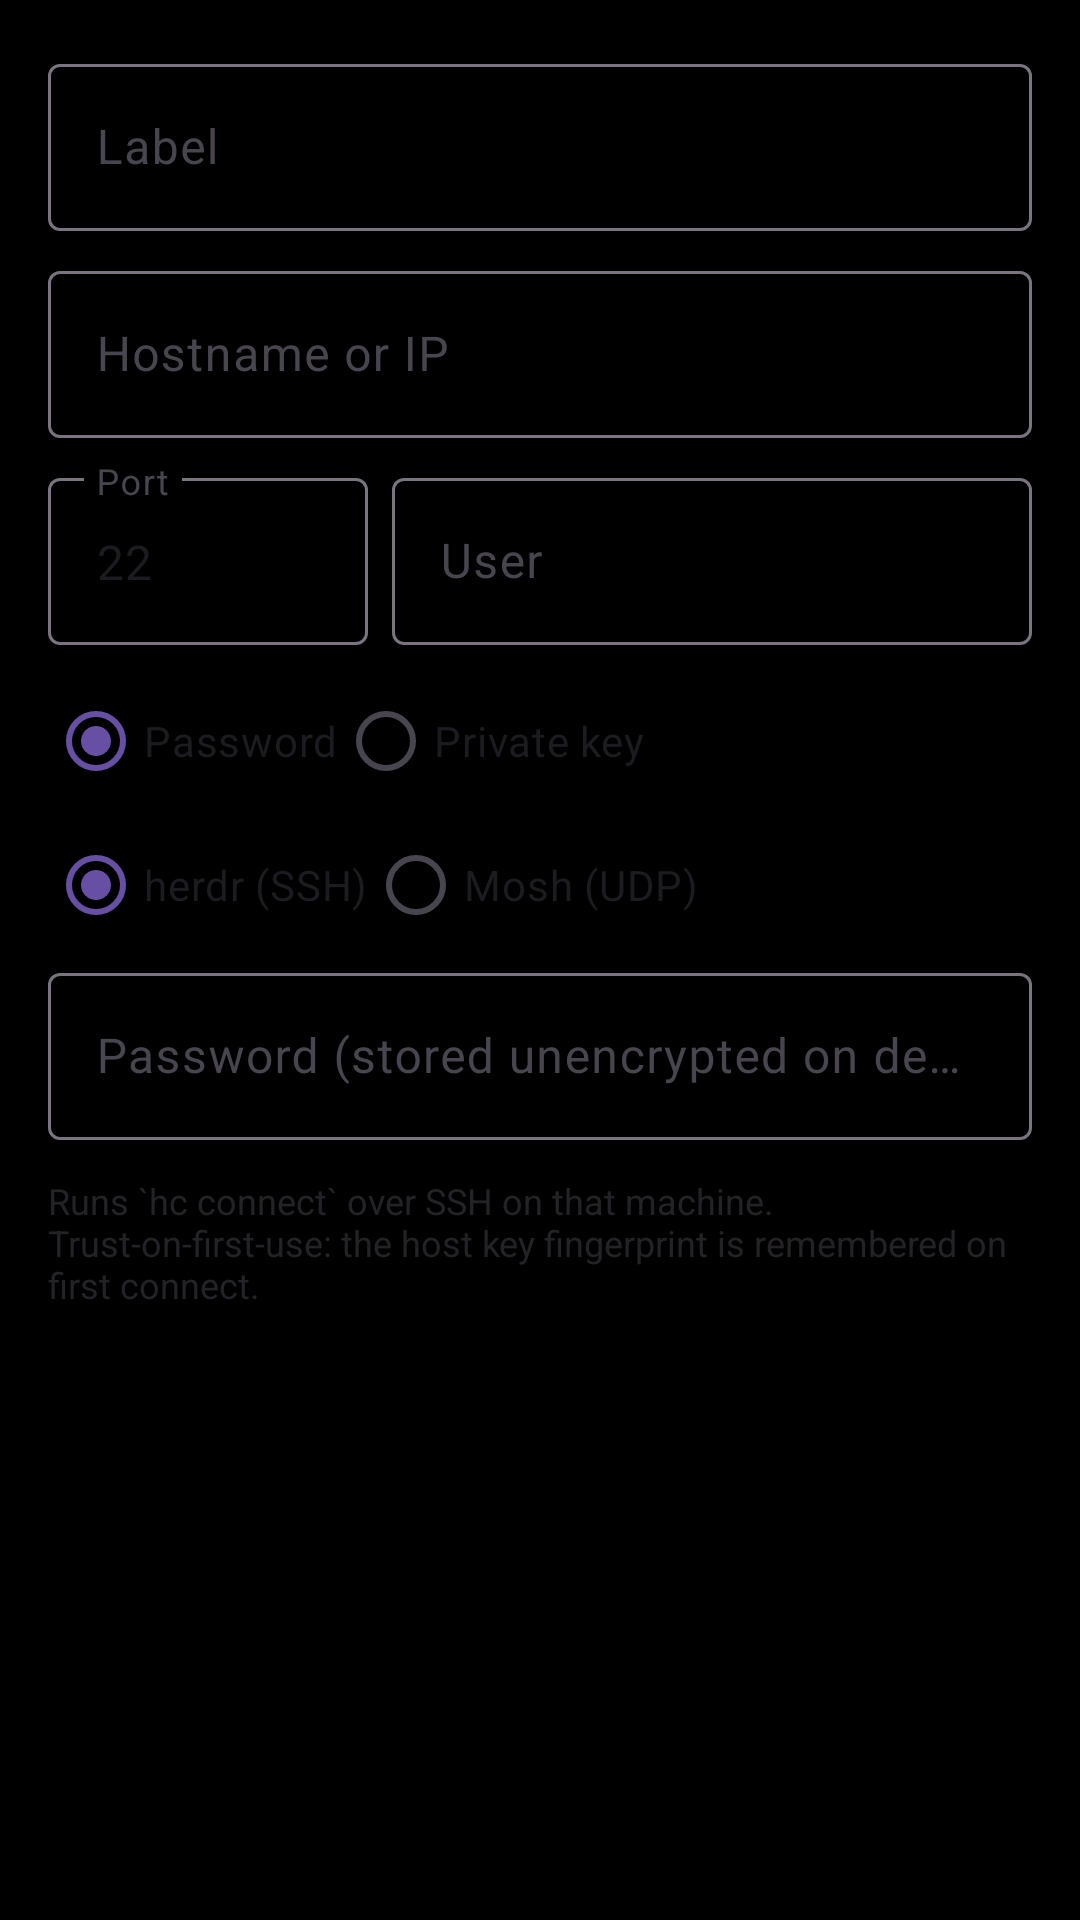

Here is an Android app screen rendered from its layout file. Give the layout XML and the strings, colors and styles it references.
<!-- AndroidManifest.xml: application theme Theme.GhosttyDroid -->
<!-- res/layout/dialog_host.xml -->
<?xml version="1.0" encoding="utf-8"?>
<ScrollView xmlns:android="http://schemas.android.com/apk/res/android"
    android:layout_width="match_parent"
    android:layout_height="wrap_content">

    <LinearLayout
        android:layout_width="match_parent"
        android:layout_height="wrap_content"
        android:orientation="vertical"
        android:padding="16dp">

        <com.google.android.material.textfield.TextInputLayout
            android:layout_width="match_parent"
            android:layout_height="wrap_content"
            android:hint="Label">
            <com.google.android.material.textfield.TextInputEditText
                android:id="@+id/f_name"
                android:layout_width="match_parent"
                android:layout_height="wrap_content"
                android:inputType="text" />
        </com.google.android.material.textfield.TextInputLayout>

        <com.google.android.material.textfield.TextInputLayout
            android:layout_width="match_parent"
            android:layout_height="wrap_content"
            android:layout_marginTop="8dp"
            android:hint="Hostname or IP">
            <com.google.android.material.textfield.TextInputEditText
                android:id="@+id/f_hostname"
                android:layout_width="match_parent"
                android:layout_height="wrap_content"
                android:inputType="text" />
        </com.google.android.material.textfield.TextInputLayout>

        <LinearLayout
            android:layout_width="match_parent"
            android:layout_height="wrap_content"
            android:orientation="horizontal">

            <com.google.android.material.textfield.TextInputLayout
                android:layout_width="0dp"
                android:layout_height="wrap_content"
                android:layout_weight="1"
                android:layout_marginTop="8dp"
                android:layout_marginEnd="8dp"
                android:hint="Port">
                <com.google.android.material.textfield.TextInputEditText
                    android:id="@+id/f_port"
                    android:layout_width="match_parent"
                    android:layout_height="wrap_content"
                    android:inputType="number"
                    android:text="22" />
            </com.google.android.material.textfield.TextInputLayout>

            <com.google.android.material.textfield.TextInputLayout
                android:layout_width="0dp"
                android:layout_height="wrap_content"
                android:layout_weight="2"
                android:layout_marginTop="8dp"
                android:hint="User">
                <com.google.android.material.textfield.TextInputEditText
                    android:id="@+id/f_user"
                    android:layout_width="match_parent"
                    android:layout_height="wrap_content"
                    android:inputType="text" />
            </com.google.android.material.textfield.TextInputLayout>
        </LinearLayout>

        <RadioGroup
            android:id="@+id/f_auth"
            android:layout_width="match_parent"
            android:layout_height="wrap_content"
            android:layout_marginTop="8dp"
            android:orientation="horizontal">
            <RadioButton
                android:id="@+id/f_auth_password"
                android:layout_width="wrap_content"
                android:layout_height="wrap_content"
                android:checked="true"
                android:text="Password" />
            <RadioButton
                android:id="@+id/f_auth_key"
                android:layout_width="wrap_content"
                android:layout_height="wrap_content"
                android:text="Private key" />
        </RadioGroup>

        <RadioGroup
            android:id="@+id/f_transport"
            android:layout_width="match_parent"
            android:layout_height="wrap_content"
            android:orientation="horizontal">
            <RadioButton
                android:id="@+id/f_transport_ssh"
                android:layout_width="wrap_content"
                android:layout_height="wrap_content"
                android:checked="true"
                android:text="herdr (SSH)" />
            <RadioButton
                android:id="@+id/f_transport_mosh"
                android:layout_width="wrap_content"
                android:layout_height="wrap_content"
                android:text="Mosh (UDP)" />
        </RadioGroup>

        <com.google.android.material.textfield.TextInputLayout
            android:id="@+id/f_password_layout"
            android:layout_width="match_parent"
            android:layout_height="wrap_content"
            android:hint="Password (stored unencrypted on device)">
            <com.google.android.material.textfield.TextInputEditText
                android:id="@+id/f_password"
                android:layout_width="match_parent"
                android:layout_height="wrap_content"
                android:inputType="textPassword" />
        </com.google.android.material.textfield.TextInputLayout>

        <LinearLayout
            android:id="@+id/f_key_layout"
            android:layout_width="match_parent"
            android:layout_height="wrap_content"
            android:orientation="vertical"
            android:visibility="gone">

            <com.google.android.material.button.MaterialButton
                android:id="@+id/f_pick_key"
                android:layout_width="match_parent"
                android:layout_height="wrap_content"
                android:text="Choose key file…" />

            <TextView
                android:id="@+id/f_key_path"
                android:layout_width="match_parent"
                android:layout_height="wrap_content"
                android:alpha="0.7"
                android:textSize="12sp"
                android:singleLine="true"
                android:ellipsize="middle" />

            <com.google.android.material.textfield.TextInputLayout
                android:layout_width="match_parent"
                android:layout_height="wrap_content"
                android:layout_marginTop="8dp"
                android:hint="Key passphrase (optional)">
                <com.google.android.material.textfield.TextInputEditText
                    android:id="@+id/f_key_passphrase"
                    android:layout_width="match_parent"
                    android:layout_height="wrap_content"
                    android:inputType="textPassword" />
            </com.google.android.material.textfield.TextInputLayout>
        </LinearLayout>

        <TextView
            android:layout_width="match_parent"
            android:layout_height="wrap_content"
            android:layout_marginTop="12dp"
            android:alpha="0.5"
            android:textSize="12sp"
            android:text="Runs `hc connect` over SSH on that machine. Trust-on-first-use: the host key fingerprint is remembered on first connect." />
    </LinearLayout>
</ScrollView>
<!-- resources referenced by this layout -->
<resources>
  <style name="Theme.GhosttyDroid" parent="Theme.Material3.DayNight.NoActionBar">
          <item name="android:windowBackground">@android:color/black</item>
      </style>
</resources>
